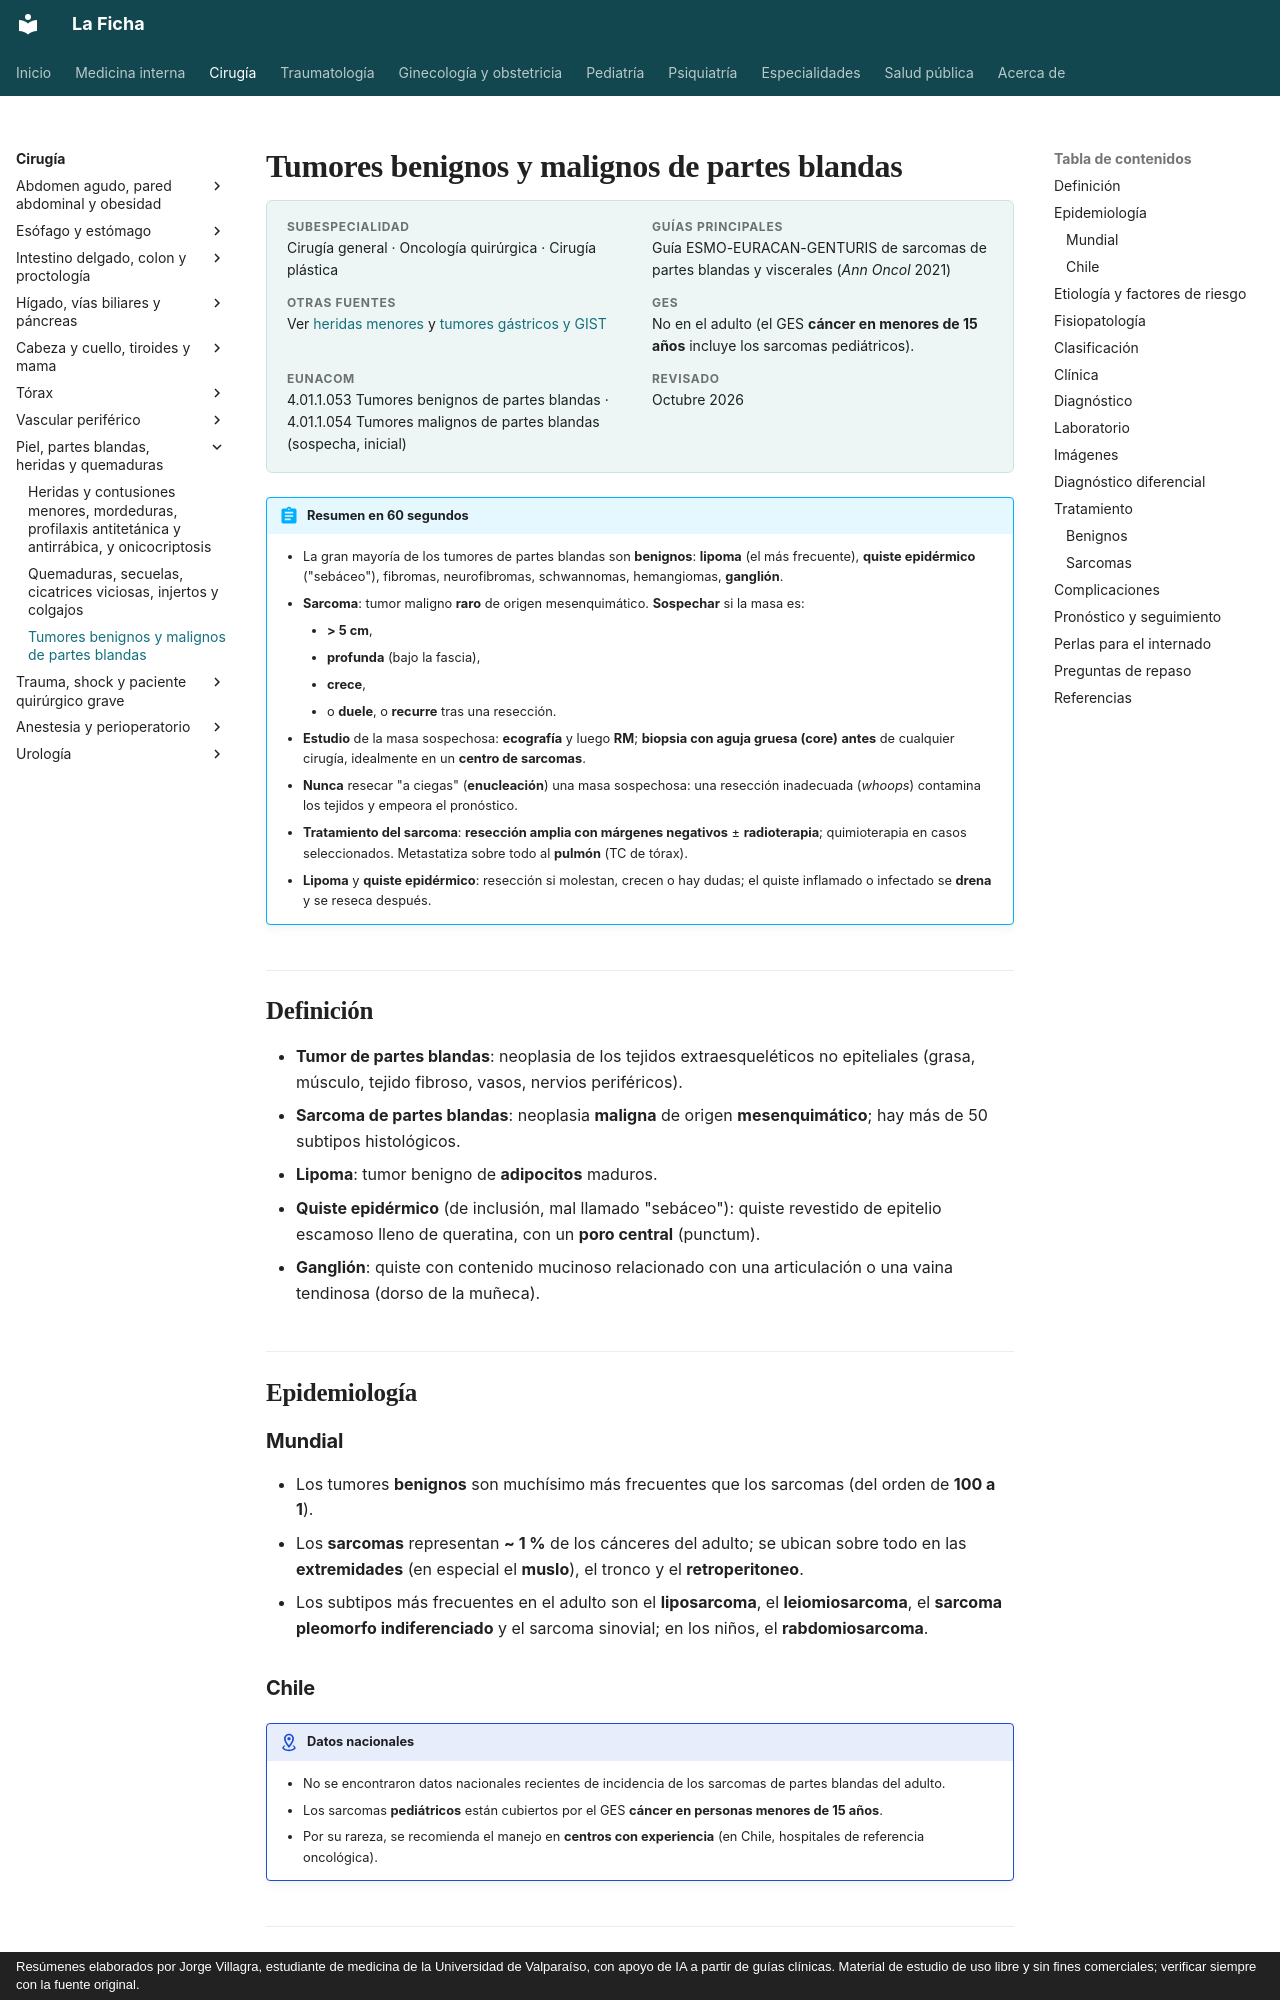

repository: jorgevillagrareyes-dotcom/Medicina-interna · page: cirugia/piel-partes-blandas-y-quemaduras/tumores-de-partes-blandas.html · generator: mkdocs · copyright: Resúmenes elaborados por Jorge Villagra, estudiante de medicina de la Universidad de Valparaíso, con apoyo de IA a partir de guías clínicas. Material de estudio de uso libre y sin fines comerciales; verificar siempre con la fuente original.

---
tags:
  - Cirugía
---

# Tumores benignos y malignos de partes blandas

<div class="ficha" markdown>

**Subespecialidad**
Cirugía general · Oncología quirúrgica · Cirugía plástica

**Guías principales**
Guía ESMO-EURACAN-GENTURIS de sarcomas de partes blandas y viscerales (*Ann Oncol* 2021)

**Otras fuentes**
Ver [heridas menores](heridas-menores-mordeduras-y-onicocriptosis.md) y [tumores gástricos y GIST](../esofago-y-estomago/tumores-gastricos-benignos.md)

**GES**
No en el adulto (el GES **cáncer en menores de 15 años** incluye los sarcomas pediátricos).

**EUNACOM**
4.01.1.053 Tumores benignos de partes blandas · 4.01.1.054 Tumores malignos de partes blandas (sospecha, inicial)

**Revisado**
Octubre 2026

</div>

!!! abstract "Resumen en 60 segundos"
    - La gran mayoría de los tumores de partes blandas son **benignos**: **lipoma** (el más frecuente), **quiste epidérmico** ("sebáceo"), fibromas, neurofibromas, schwannomas, hemangiomas, **ganglión**.
    - **Sarcoma**: tumor maligno **raro** de origen mesenquimático. **Sospechar** si la masa es:
        - **> 5 cm**,
        - **profunda** (bajo la fascia),
        - **crece**,
        - o **duele**, o **recurre** tras una resección.
    - **Estudio** de la masa sospechosa: **ecografía** y luego **RM**; **biopsia con aguja gruesa (core)** **antes** de cualquier cirugía, idealmente en un **centro de sarcomas**.
    - **Nunca** resecar "a ciegas" (**enucleación**) una masa sospechosa: una resección inadecuada (*whoops*) contamina los tejidos y empeora el pronóstico.
    - **Tratamiento del sarcoma**: **resección amplia con márgenes negativos** ± **radioterapia**; quimioterapia en casos seleccionados. Metastatiza sobre todo al **pulmón** (TC de tórax).
    - **Lipoma** y **quiste epidérmico**: resección si molestan, crecen o hay dudas; el quiste inflamado o infectado se **drena** y se reseca después.

## Definición

- **Tumor de partes blandas**: neoplasia de los tejidos extraesqueléticos no epiteliales (grasa, músculo, tejido fibroso, vasos, nervios periféricos).
- **Sarcoma de partes blandas**: neoplasia **maligna** de origen **mesenquimático**; hay más de 50 subtipos histológicos.
- **Lipoma**: tumor benigno de **adipocitos** maduros.
- **Quiste epidérmico** (de inclusión, mal llamado "sebáceo"): quiste revestido de epitelio escamoso lleno de queratina, con un **poro central** (punctum).
- **Ganglión**: quiste con contenido mucinoso relacionado con una articulación o una vaina tendinosa (dorso de la muñeca).

## Epidemiología

### Mundial

- Los tumores **benignos** son muchísimo más frecuentes que los sarcomas (del orden de **100 a 1**).
- Los **sarcomas** representan **~ 1 %** de los cánceres del adulto; se ubican sobre todo en las **extremidades** (en especial el **muslo**), el tronco y el **retroperitoneo**.
- Los subtipos más frecuentes en el adulto son el **liposarcoma**, el **leiomiosarcoma**, el **sarcoma pleomorfo indiferenciado** y el sarcoma sinovial; en los niños, el **rabdomiosarcoma**.
